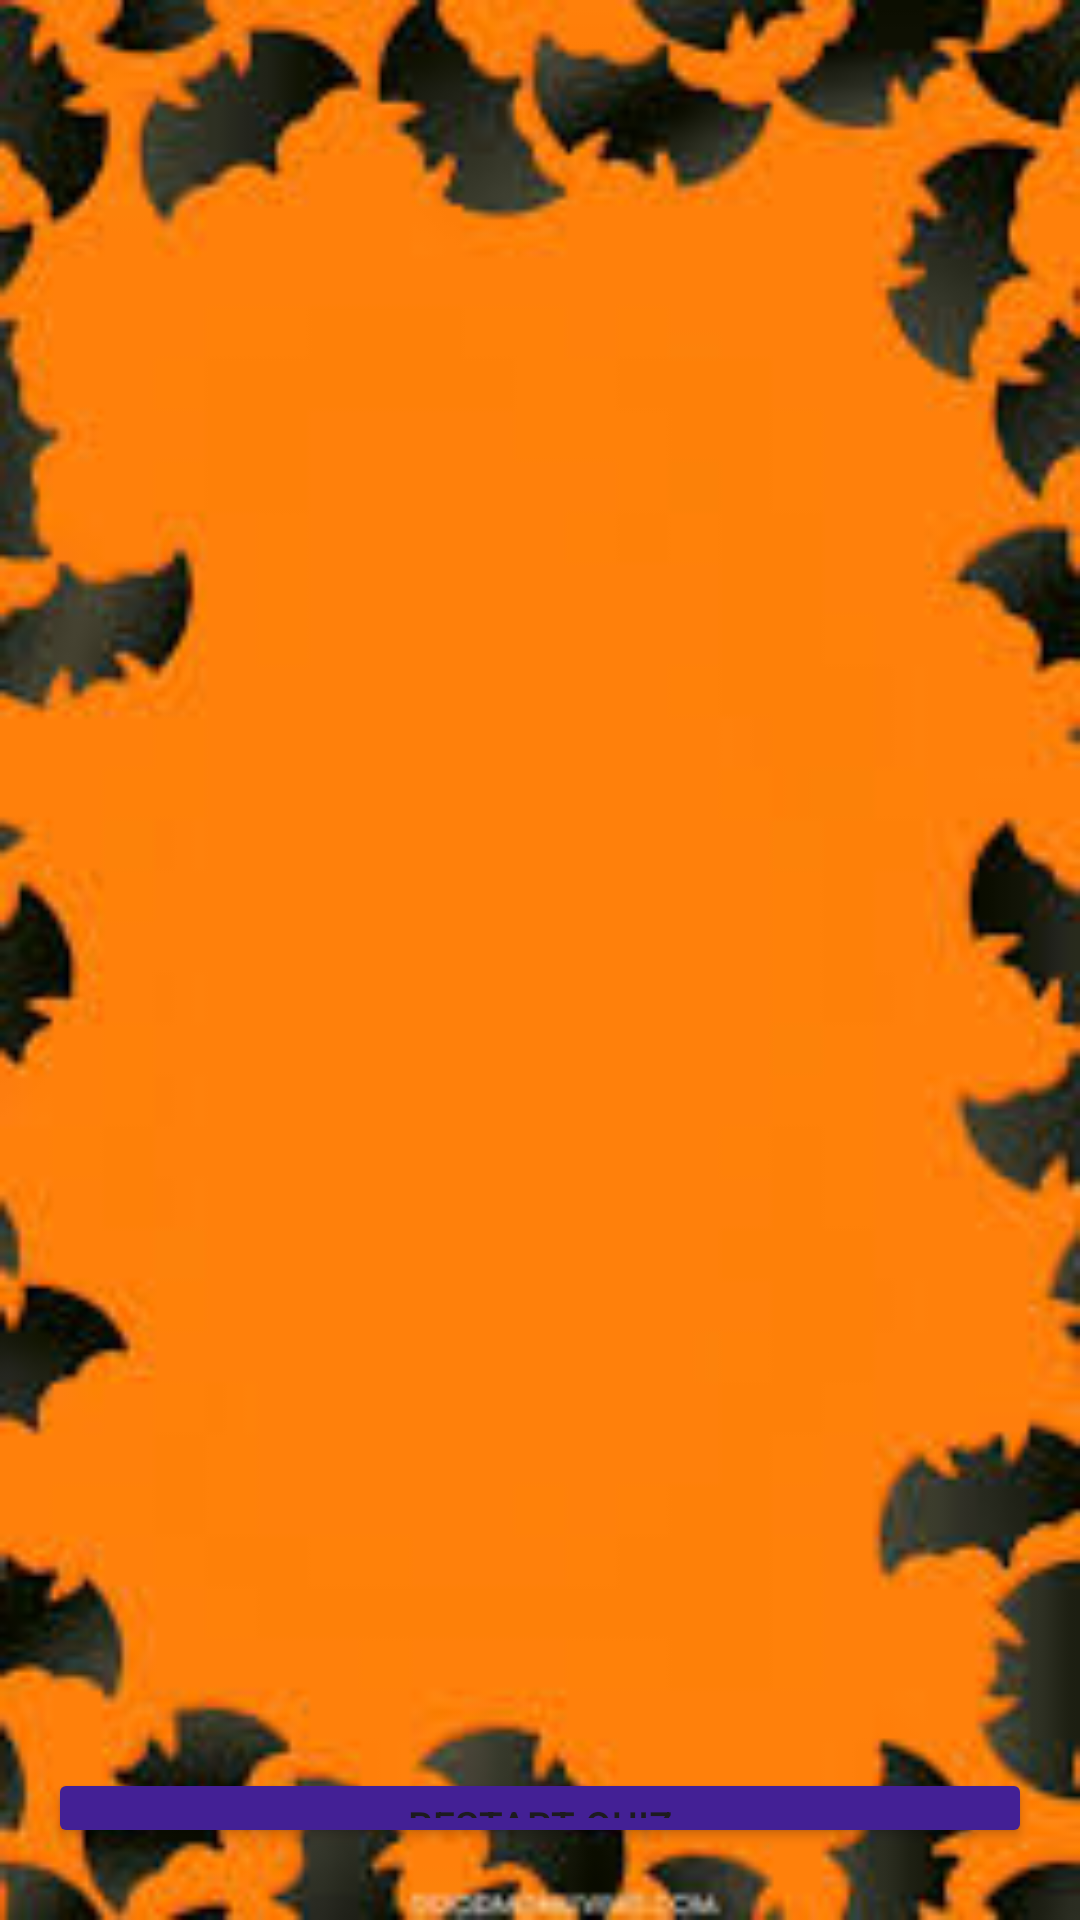

Here is an Android app screen rendered from its layout file. Give the layout XML and the strings, colors and styles it references.
<!-- AndroidManifest.xml: application theme Theme.Homework5QuizGame -->
<!-- res/layout/score_display.xml -->
<?xml version="1.0" encoding="utf-8"?>
<LinearLayout
    xmlns:android="http://schemas.android.com/apk/res/android"
    xmlns:app="http://schemas.android.com/apk/res-auto"
    xmlns:tools="http://schemas.android.com/tools"
    android:layout_width="match_parent"
    android:layout_height="match_parent"
    android:orientation="vertical"
    android:padding="16dp"
    android:background="@drawable/quizbackground"
    tools:context=".MainActivity">

    <TextView
        android:id="@+id/scoreDisplay"
        android:layout_width="wrap_content"
        android:layout_height="wrap_content"
        android:layout_marginLeft="50dp"
        android:layout_marginTop="275dp"
        android:textSize="36sp"
        android:textStyle="bold"
        android:textColor="@color/darkGreen"
        android:textAlignment="center"
        />

    <Button
        android:id="@+id/restart"
        android:layout_width="match_parent"
        android:layout_height="wrap_content"
        android:layout_marginTop="250dp"
        android:layout_marginBottom="8dp"
        android:text="Restart Quiz"
        android:backgroundTint="@color/darkPurple"
        android:textSize="13sp" />

</LinearLayout>
<!-- resources referenced by this layout -->
<resources>
  <color name="darkGreen">#2F4A23</color>
  <color name="darkPurple">#432095</color>
  <!-- drawable quizbackground: jpg bitmap (drawable, 9976 bytes) -->
  <style name="Theme.Homework5QuizGame" parent="Base.Theme.Homework5QuizGame" />
  <style name="Base.Theme.Homework5QuizGame" parent="Theme.Material3.DayNight.NoActionBar">
          
          <item name="colorPrimary">@color/darkPurple</item>
          <item name="colorPrimaryVariant">@color/darkPurple</item>
          <item name="android:statusBarColor">@color/darkPurple</item>
      </style>
</resources>
